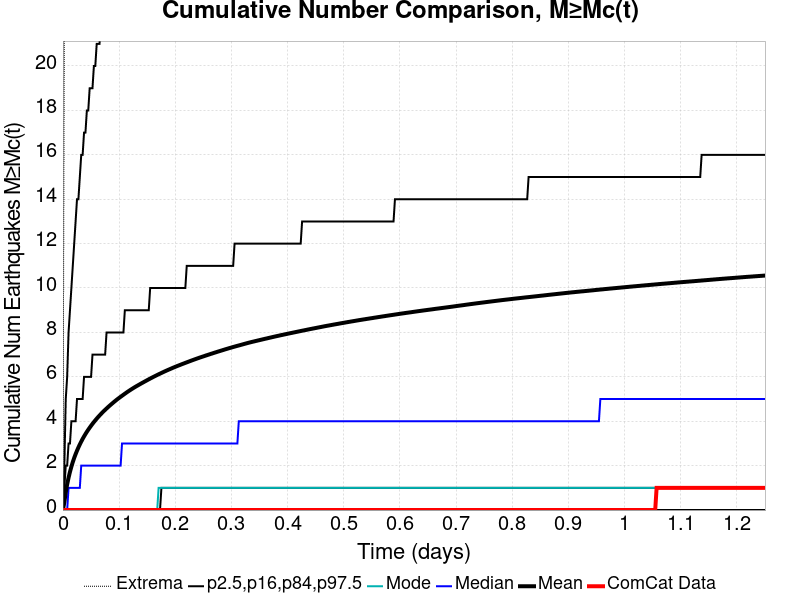

Values plotted in this chart, from the file beside it:
Time (days), ComCat Data, Simulation Mean, Simulation Median, Simulation Mode, Simulation Minimum, Simulation Maximum, 2.5 %-ile, 16 %-ile, 84 %-ile, 97.5 %-ile
0.0, 0.0, 0.0, 0.0, 0.0, 0.0, 0.0, 0.0, 0.0, 0.0, 0.0
0.002505, 0.0, 0.3557, 0.0, 0.0, 0.0, 22.0, 0.0, 0.0, 1.0, 2.0
0.00501, 0.0, 0.7977, 0.0, 0.0, 0.0, 79.0, 0.0, 0.0, 2.0, 5.0
0.007515, 0.0, 1.155, 0.0, 0.0, 0.0, 126.0, 0.0, 0.0, 2.0, 6.0
0.01002, 0.0, 1.46, 1.0, 0.0, 0.0, 155.0, 0.0, 0.0, 3.0, 8.0
0.01252, 0.0, 1.721, 1.0, 0.0, 0.0, 225.0, 0.0, 0.0, 3.0, 9.0
0.01503, 0.0, 1.953, 1.0, 0.0, 0.0, 323.0, 0.0, 0.0, 4.0, 10.0
0.01753, 0.0, 2.162, 1.0, 0.0, 0.0, 407.0, 0.0, 0.0, 4.0, 11.0
0.02004, 0.0, 2.35, 1.0, 0.0, 0.0, 481.0, 0.0, 0.0, 4.0, 12.0
0.02254, 0.0, 2.518, 1.0, 0.0, 0.0, 540.0, 0.0, 0.0, 4.0, 13.0
0.02505, 0.0, 2.675, 1.0, 0.0, 0.0, 589.0, 0.0, 0.0, 5.0, 14.0
0.02755, 0.0, 2.82, 1.0, 0.0, 0.0, 646.0, 0.0, 0.0, 5.0, 14.0
0.03006, 0.0, 2.956, 1.0, 0.0, 0.0, 694.0, 0.0, 0.0, 5.0, 15.0
0.03256, 0.0, 3.083, 2.0, 0.0, 0.0, 723.0, 0.0, 0.0, 5.0, 16.0
0.03507, 0.0, 3.205, 2.0, 0.0, 0.0, 755.0, 0.0, 0.0, 5.0, 16.0
0.03757, 0.0, 3.317, 2.0, 0.0, 0.0, 789.0, 0.0, 0.0, 6.0, 17.0
0.04008, 0.0, 3.424, 2.0, 0.0, 0.0, 828.0, 0.0, 0.0, 6.0, 17.0
0.04258, 0.0, 3.524, 2.0, 0.0, 0.0, 872.0, 0.0, 0.0, 6.0, 18.0
0.04509, 0.0, 3.62, 2.0, 0.0, 0.0, 914.0, 0.0, 0.0, 6.0, 18.0
0.04759, 0.0, 3.711, 2.0, 0.0, 0.0, 943.0, 0.0, 0.0, 6.0, 19.0
0.0501, 0.0, 3.798, 2.0, 0.0, 0.0, 962.0, 0.0, 0.0, 6.0, 19.0
0.0526, 0.0, 3.883, 2.0, 0.0, 0.0, 985.0, 0.0, 0.0, 7.0, 19.0
0.05511, 0.0, 3.964, 2.0, 0.0, 0.0, 1002, 0.0, 0.0, 7.0, 20.0
0.05761, 0.0, 4.041, 2.0, 0.0, 0.0, 1020, 0.0, 0.0, 7.0, 20.0
0.06012, 0.0, 4.117, 2.0, 0.0, 0.0, 1046, 0.0, 0.0, 7.0, 21.0
0.06262, 0.0, 4.189, 2.0, 0.0, 0.0, 1060, 0.0, 0.0, 7.0, 21.0
0.06513, 0.0, 4.258, 2.0, 0.0, 0.0, 1076, 0.0, 0.0, 7.0, 21.0
0.06763, 0.0, 4.326, 2.0, 0.0, 0.0, 1100, 0.0, 0.0, 7.0, 22.0
0.07014, 0.0, 4.391, 2.0, 0.0, 0.0, 1111, 0.0, 0.0, 7.0, 22.0
0.07264, 0.0, 4.455, 2.0, 0.0, 0.0, 1124, 0.0, 0.0, 7.0, 22.0
0.07515, 0.0, 4.516, 2.0, 0.0, 0.0, 1148, 0.0, 0.0, 7.0, 22.0
0.07765, 0.0, 4.575, 2.0, 0.0, 0.0, 1167, 0.0, 0.0, 8.0, 23.0
0.08016, 0.0, 4.633, 2.0, 0.0, 0.0, 1184, 0.0, 0.0, 8.0, 23.0
0.08266, 0.0, 4.69, 2.0, 0.0, 0.0, 1200, 0.0, 0.0, 8.0, 23.0
0.08517, 0.0, 4.746, 2.0, 0.0, 0.0, 1214, 0.0, 0.0, 8.0, 24.0
0.08767, 0.0, 4.8, 2.0, 0.0, 0.0, 1230, 0.0, 0.0, 8.0, 24.0
0.09017, 0.0, 4.854, 2.0, 0.0, 0.0, 1245, 0.0, 0.0, 8.0, 24.0
0.09268, 0.0, 4.906, 2.0, 0.0, 0.0, 1253, 0.0, 0.0, 8.0, 24.0
0.09518, 0.0, 4.958, 2.0, 0.0, 0.0, 1262, 0.0, 0.0, 8.0, 25.0
0.09769, 0.0, 5.008, 2.0, 0.0, 0.0, 1277, 0.0, 0.0, 8.0, 25.0
0.1002, 0.0, 5.056, 2.0, 0.0, 0.0, 1294, 0.0, 0.0, 8.0, 25.0
0.1027, 0.0, 5.103, 2.0, 0.0, 0.0, 1310, 0.0, 0.0, 8.0, 25.0
0.1052, 0.0, 5.148, 3.0, 0.0, 0.0, 1316, 0.0, 0.0, 8.0, 26.0
0.1077, 0.0, 5.194, 3.0, 0.0, 0.0, 1331, 0.0, 0.0, 8.0, 26.0
0.1102, 0.0, 5.239, 3.0, 0.0, 0.0, 1348, 0.0, 0.0, 9.0, 26.0
0.1127, 0.0, 5.285, 3.0, 0.0, 0.0, 1358, 0.0, 0.0, 9.0, 26.0
0.1152, 0.0, 5.329, 3.0, 0.0, 0.0, 1367, 0.0, 0.0, 9.0, 26.0
0.1177, 0.0, 5.372, 3.0, 0.0, 0.0, 1379, 0.0, 0.0, 9.0, 27.0
0.1202, 0.0, 5.413, 3.0, 0.0, 0.0, 1388, 0.0, 0.0, 9.0, 27.0
0.1227, 0.0, 5.454, 3.0, 0.0, 0.0, 1401, 0.0, 0.0, 9.0, 27.0
0.1252, 0.0, 5.494, 3.0, 0.0, 0.0, 1418, 0.0, 0.0, 9.0, 27.0
0.1277, 0.0, 5.533, 3.0, 0.0, 0.0, 1423, 0.0, 0.0, 9.0, 27.0
0.1303, 0.0, 5.57, 3.0, 0.0, 0.0, 1439, 0.0, 0.0, 9.0, 28.0
0.1328, 0.0, 5.607, 3.0, 0.0, 0.0, 1444, 0.0, 0.0, 9.0, 28.0
0.1353, 0.0, 5.643, 3.0, 0.0, 0.0, 1456, 0.0, 0.0, 9.0, 28.0
0.1378, 0.0, 5.68, 3.0, 0.0, 0.0, 1460, 0.0, 0.0, 9.0, 28.0
0.1403, 0.0, 5.715, 3.0, 0.0, 0.0, 1474, 0.0, 0.0, 9.0, 28.0
0.1428, 0.0, 5.75, 3.0, 0.0, 0.0, 1477, 0.0, 0.0, 9.0, 28.0
0.1453, 0.0, 5.785, 3.0, 0.0, 0.0, 1484, 0.0, 0.0, 9.0, 29.0
0.1478, 0.0, 5.819, 3.0, 0.0, 0.0, 1490, 0.0, 0.0, 9.0, 29.0
... 440 more rows
